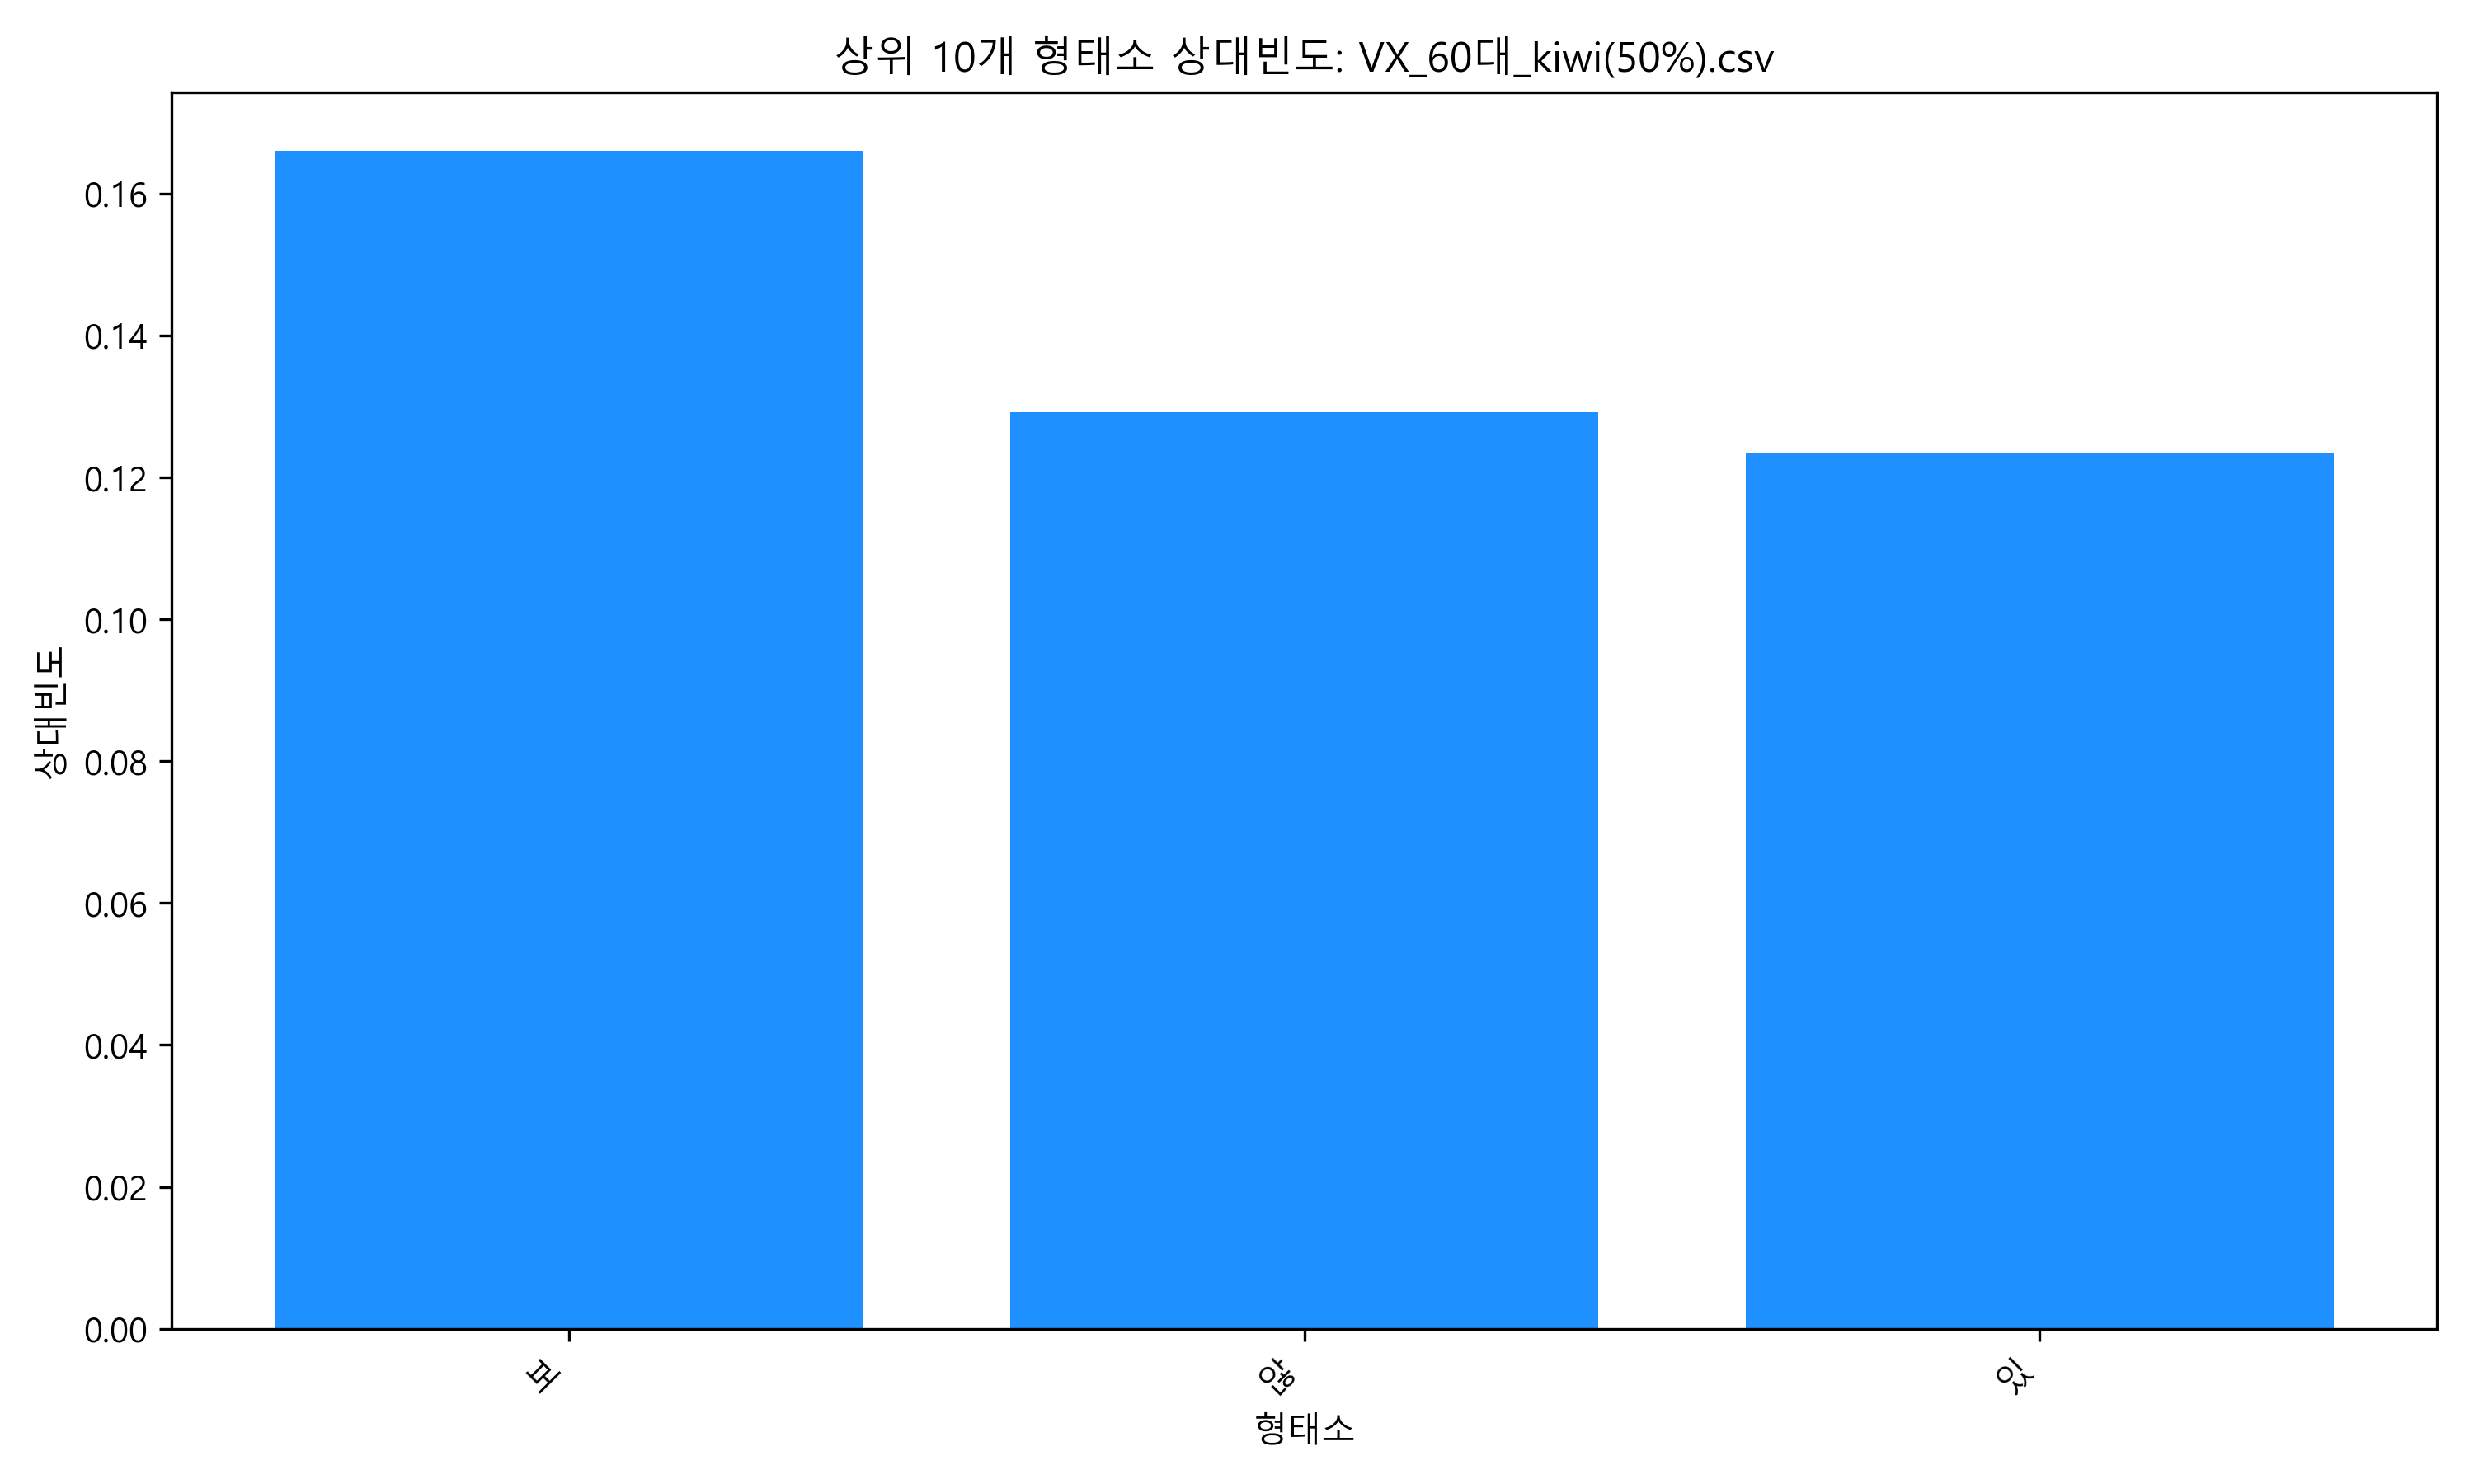

Values plotted in this chart, from the file beside it:
60대, 상대빈도_60대, 누적빈도
보, 0.166, 0.166
않, 0.1291, 0.2951
있, 0.1234, 0.4186
